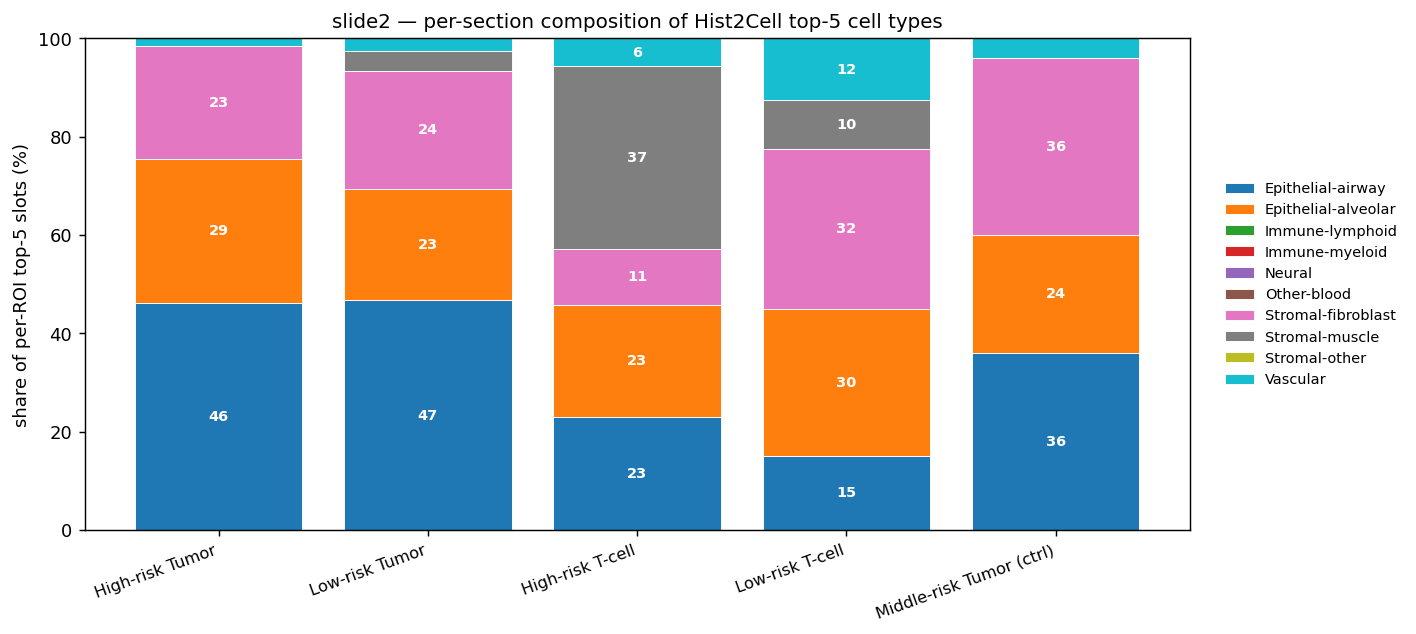

The table this chart was drawn from, first rows:
section, section_label, n_ROIs, total_top_slots, pct_Epithelial-airway, pct_Epithelial-alveolar, pct_Immune-lymphoid, pct_Immune-myeloid, pct_Neural, pct_Other-blood, pct_Stromal-fibroblast, pct_Stromal-muscle, pct_Stromal-other, pct_Vascular
e, High-risk Tumor, 13, 65, 46.2, 29.2, 0.0, 0.0, 0.0, 0.0, 23.1, 0.0, 0.0, 1.5
f, Low-risk Tumor, 15, 75, 46.7, 22.7, 0.0, 0.0, 0.0, 0.0, 24.0, 4.0, 0.0, 2.7
g, High-risk T-cell, 7, 35, 22.9, 22.9, 0.0, 0.0, 0.0, 0.0, 11.4, 37.1, 0.0, 5.7
h, Low-risk T-cell, 8, 40, 15.0, 30.0, 0.0, 0.0, 0.0, 0.0, 32.5, 10.0, 0.0, 12.5
v, Middle-risk Tumor (ctrl), 5, 25, 36.0, 24.0, 0.0, 0.0, 0.0, 0.0, 36.0, 0.0, 0.0, 4.0
